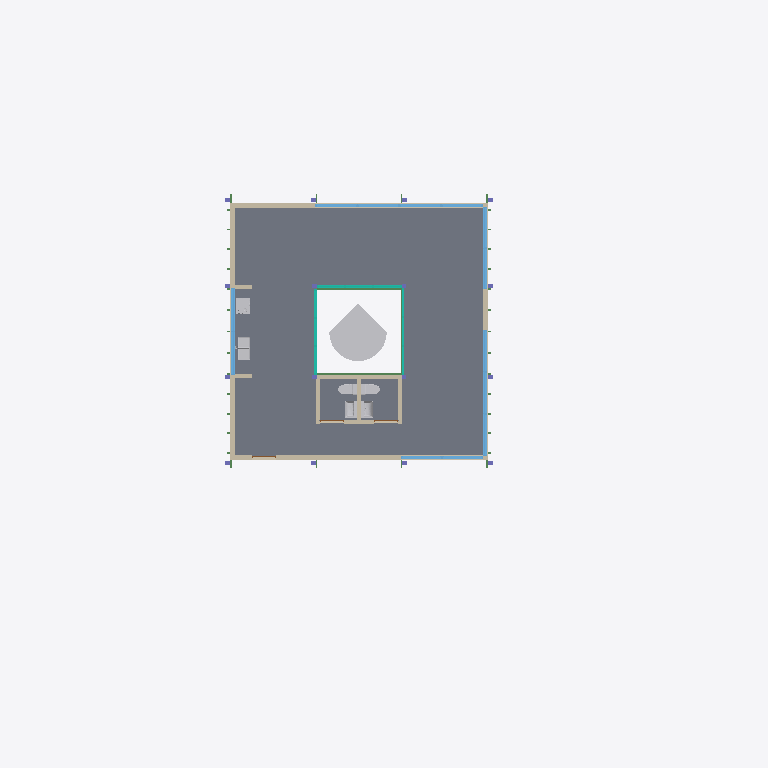
Plan cut of the same IFC building model at storey 'NOG_PISO 1' (level 1.00 m, cut at 2.40 m), seen from above with north up, elements coloured by IFC class (only those large enough to see are counted): 25 walls (beige), 13 windows (light blue), 7 other elements (light grey), 5 beams (green), 4 slabs (grey), 3 curtain walls (teal). Cut surfaces are drawn darker.
Extent 22.9 m × 25.1 m × 8.8 m (x, y, z). Storeys (6): NOG_BASE PILARES at -1.80 m; NTN at 0.00 m; NOG_PISO 1 at 1.00 m; NPT at 1.23 m; NOG_SIP Cara Superior at 4.21 m; NOG_Pilares Cara Superior at 6.01 m. Elements (200): 53 IfcBeam, 38 IfcWall, 22 IfcSlab, 20 IfcColumn, 16 IfcFooting, 13 IfcWindow, 12 IfcLightFixture, 9 IfcFurniture, 6 IfcFlowTerminal, 3 IfcCurtainWall, 3 IfcDoor, 2 IfcBuildingElementProxy.

HEADER;
FILE_DESCRIPTION(('ViewDefinition [CoordinationView]','RevitIdentifiers [ContentGUID: 1b7e957a-3815-4cde-909e-a2956a1124d2, VersionGUID: eb36f415-5a1d-4543-b91c-2921ede380c3, NumberOfSaves: 56]','CoordinateReference [CoordinateBase: Shared Coordinates]'),'2;1');
FILE_NAME('20261014_WorkshopBIM-IA_AlbertoJercicM_IFC-V1.ifc','2026-10-14T22:15:32-04:00',(''),(''),'ODA SDAI 24.12','Autodesk Revit 25.4.41.14 (ENU) - IFC 25.4.41.14','');
FILE_SCHEMA(('IFC4X3'));
ENDSEC;
DATA;
#29=IFCPROJECT('07By1Y4CL0MgYtQrh0x7jv',#18,'TBC-AJ-01',$,$,'Refugio Tierra del Feugo','Caso de Estudio Académico',(#24),#171799);
#60=IFCSITE('07By1Y4CL0MgYtQrh0x7jx',#18,'Default',$,$,#59,$,$,.ELEMENT.,(42,21,31,181945),(-71,-3,-24,-263305),0.0,$,$);
#34=IFCBUILDING('07By1Y4CL0MgYtQrh0x7ju',#18,'Workshop Hbaitáculo - Refugio Tierra del Fuego',$,$,#32,$,'Workshop Hbaitáculo - Refugio Tierra del Fuego',.ELEMENT.,$,$,#33);
#38=IFCBUILDINGSTOREY('2m3UwjUlX88u4doSIQvM_c',#18,'NOG_BASE PILARES',$,'Level:NIVEL 01',#37,$,'NOG_BASE PILARES',.ELEMENT.,-180.0);
#41=IFCBUILDINGSTOREY('3Zu5Bv0LOHrPC10026FoQQ',#18,'NTN',$,'Level:Nivel GARQ',#40,$,'NTN',.ELEMENT.,0.0);
#45=IFCBUILDINGSTOREY('15Z0v90RiHrPC20026FoKR',#18,'NOG_PISO 1',$,'Level:TBC-NIVEL',#44,$,'NOG_PISO 1',.ELEMENT.,100.0);
#49=IFCBUILDINGSTOREY('0VpUE8qTb8XuOXchiHwFiC',#18,'NPT',$,'Level:NIVEL 01',#48,$,'NPT',.ELEMENT.,123.0);
#53=IFCBUILDINGSTOREY('2m3UwjUlX88u4doSIQvMbC',#18,'NOG_SIP Cara Superior',$,'Level:TBC-NIVEL',#52,$,'NOG_SIP Cara Superior',.ELEMENT.,420.99999999999613);
#57=IFCBUILDINGSTOREY('2m3UwjUlX88u4doSIQvMd4',#18,'NOG_Pilares Cara Superior',$,'Level:TBC-NIVEL',#56,$,'NOG_Pilares Cara Superior',.ELEMENT.,600.9999999999961);
#403=IFCSLAB('0tbW3Oigj4ERxAUYxMtT3W',#18,'Floor:PAV Tipo Madera:580278',$,'Floor:PAV Tipo Madera',#353,#402,'580278',.FLOOR.);
#89388=IFCBUILDINGELEMENTPROXY('27M_B$6v5ENPy7aj_XuAZk',#18,'M_RPC Tree - Deciduous:Blue Berry Elder - 4.5 Meters:637655',$,'M_RPC Tree - Deciduous:Blue Berry Elder - 4.5 Meters',#89387,#89384,'637655',.NOTDEFINED.);
#90163=IFCSLAB('2YrM0yWjLDKBkFlPy5KRTB',#18,'Floor:PAV Tipo Porcelanato 1:657012',$,'Floor:PAV Tipo Porcelanato 1',#90111,#90129,'657012',.FLOOR.);
#90164=IFCSLAB('2hyrotwV96dm5oXjV9qFGP',#18,'Floor:PAV Tipo Porcelanato 1:657012:2',$,'Floor:PAV Tipo Porcelanato 1',#90144,#90143,'657012',.FLOOR.);
#103330=IFCSLAB('0lh7wd5Cz2_8DQtw2dS0xE',#18,'Floor:Cubierta Cocina:668173',$,'Floor:Cubierta Cocina',#103310,#103329,'668173',.FLOOR.);
#1427=IFCWALL('341mEOvAH7nBcykS6ejzed',#18,'Basic Wall:Panel SiP perimetral 114mm:590014',$,'Basic Wall:Panel SiP perimetral 114mm',#1415,#1419,'590014',.NOTDEFINED.);
#1564=IFCWALL('341mEOvAH7nBcykS6ejzdu',#18,'Basic Wall:Panel SiP perimetral 114mm:590689',$,'Basic Wall:Panel SiP perimetral 114mm',#1552,#1556,'590689',.NOTDEFINED.);
#143130=IFCFLOWTERMINAL('0lh7wd5Cz2_8DQtw2dS0NL',#18,'s719_u765_under_mount_sink_370_370_43430800:Stainless Steel:669974',$,'s719_u765_under_mount_sink_370_370_43430800:Stainless Steel',#143129,#143123,'669974');
#1721=IFCCURTAINWALL('341mEOvAH7nBcykS6ejzn3',#18,'Curtain Wall:Ventanas 1 Perfiles 100x35cm v2:591578',$,'Curtain Wall:Ventanas 1 Perfiles 100x35cm v2',#1720,$,'591578',.NOTDEFINED.);
#3323=IFCWALL('27M_B$6v5ENPy7aj_Xu2In',#18,'Basic Wall:Fachada Revestimiento:603784',$,'Basic Wall:Fachada Revestimiento',#3311,#3315,'603784',.NOTDEFINED.);
#3399=IFCWALL('27M_B$6v5ENPy7aj_Xu2Ip',#18,'Basic Wall:Fachada Revestimiento:603786',$,'Basic Wall:Fachada Revestimiento',#3387,#3391,'603786',.NOTDEFINED.);
#3243=IFCWALL('27M_B$6v5ENPy7aj_Xu2I_',#18,'Basic Wall:Fachada Revestimiento:603783',$,'Basic Wall:Fachada Revestimiento',#3228,#3232,'603783',.NOTDEFINED.);
#3361=IFCWALL('27M_B$6v5ENPy7aj_Xu2Im',#18,'Basic Wall:Fachada Revestimiento:603785',$,'Basic Wall:Fachada Revestimiento',#3349,#3353,'603785',.NOTDEFINED.);
#1710=IFCWALL('341mEOvAH7nBcykS6ejzu6',#18,'Basic Wall:Panel SiP perimetral 114mm:591007',$,'Basic Wall:Panel SiP perimetral 114mm',#1698,#1702,'591007',.NOTDEFINED.);
#85569=IFCCURTAINWALL('27M_B$6v5ENPy7aj_XuAfk',#18,'Curtain Wall:Ventanas 1 Perfiles 100x35cm v2:637015',$,'Curtain Wall:Ventanas 1 Perfiles 100x35cm v2',#85568,$,'637015',.NOTDEFINED.);
#143575=IFCWALL('0lh7wd5Cz2_8DQtw2dS63_',#18,'Basic Wall:Rev Volcanita ST +  Melamina tipo madera:678973',$,'Basic Wall:Rev Volcanita ST +  Melamina tipo madera',#143560,#143564,'678973',.NOTDEFINED.);
#1458=IFCWALL('341mEOvAH7nBcykS6ejzij',#18,'Basic Wall:Panel SiP perimetral 114mm:590260',$,'Basic Wall:Panel SiP perimetral 114mm',#1446,#1450,'590260',.NOTDEFINED.);
#143993=IFCWALL('3eqvpXpm96eOmCZF_W7QhM',#18,'Basic Wall:Rev Volcanita ST +  Melamina tipo madera:695739',$,'Basic Wall:Rev Volcanita ST +  Melamina tipo madera',#143981,#143985,'695739',.NOTDEFINED.);
#125426=IFCBUILDINGELEMENTPROXY('0lh7wd5Cz2_8DQtw2dS0wa',#18,'60cm_gas_on_glass_hob:Default:668263',$,'60cm_gas_on_glass_hob:Default',#125425,#125419,'668263',.NOTDEFINED.);
#23715=IFCFLOWTERMINAL('27M_B$6v5ENPy7aj_Xu9Uw',#18,'Sanitary_Compound-Units_Roca_851974XXX-The-Gap-Pack-base-unit-with-tw:547 - Matt grey:624003',$,'Sanitary_Compound-Units_Roca_851974XXX-The-Gap-Pack-base-unit-with-tw:547 - Matt grey',#23714,#23708,'624003');
#64803=IFCFLOWTERMINAL('27M_B$6v5ENPy7aj_Xu9$2',#18,'Sanitary_Compound-Units_Roca_851974XXX-The-Gap-Pack-base-unit-with-tw:547 - Matt grey:626171',$,'Sanitary_Compound-Units_Roca_851974XXX-The-Gap-Pack-base-unit-with-tw:547 - Matt grey',#64802,#64796,'626171');
#1501=IFCWALL('341mEOvAH7nBcykS6ejzcr',#18,'Basic Wall:Panel SiP perimetral 114mm:590636',$,'Basic Wall:Panel SiP perimetral 114mm',#1489,#1493,'590636',.NOTDEFINED.);
#504=IFCBEAM('0tbW3Oigj4ERxAUYxMtTL$',#18,'Arauco Hilam Viga:Hilam Viga 65x228 mm:581417',$,'Arauco Hilam Viga:Hilam Viga 65x228 mm',#503,#500,'581417',.BEAM.);
#44810=IFCFLOWTERMINAL('27M_B$6v5ENPy7aj_Xu9wb',#18,'Inodoro-Cadiz-16032026:INODORO CÁDIZ_CODO CONEXION 25 CM:625820',$,'Inodoro-Cadiz-16032026:INODORO CÁDIZ_CODO CONEXION 25 CM',#44809,#44803,'625820');
#85558=IFCFLOWTERMINAL('27M_B$6v5ENPy7aj_Xu9$4',#18,'Inodoro-Cadiz-16032026:INODORO CÁDIZ_CODO CONEXION 25 CM:626173',$,'Inodoro-Cadiz-16032026:INODORO CÁDIZ_CODO CONEXION 25 CM',#85557,#85551,'626173');
#89875=IFCWINDOW('2Gqq51e1f0kxVnzgscoAY4',#18,'M_Fixed1:153.5*60:654432',$,'M_Fixed1:153.5*60',#171565,#89871,'654432',59.99999999999979,153.49999999999991,.WINDOW.,.NOTDEFINED.,$);
#2036=IFCCURTAINWALL('341mEOvAH7nBcykS6ejzqi',#18,'Curtain Wall:Ventanas 1 Perfiles 100x35cm v2:591797',$,'Curtain Wall:Ventanas 1 Perfiles 100x35cm v2',#2035,$,'591797',.NOTDEFINED.);
#89954=IFCWINDOW('2Gqq51e1f0kxVnzgscoAc4',#18,'M_Fixed1:153.5*60:654688',$,'M_Fixed1:153.5*60',#171581,#89950,'654688',59.99999999999979,153.49999999999991,.WINDOW.,.NOTDEFINED.,$);
#529=IFCBEAM('0tbW3Oigj4ERxAUYxMtUeW',#18,'Arauco Hilam Viga:Hilam Viga 65x228 mm:581750',$,'Arauco Hilam Viga:Hilam Viga 65x228 mm',#528,#525,'581750',.BEAM.);
#89755=IFCWINDOW('2Gqq51e1f0kxVnzgscoA$l',#18,'M_Fixed1:148*70:654091',$,'M_Fixed1:148*70',#171656,#89751,'654091',69.9999999999999,147.99999999999986,.WINDOW.,.NOTDEFINED.,$);
#89783=IFCWINDOW('2Gqq51e1f0kxVnzgscoAZS',#18,'M_Fixed1:148*70:654392',$,'M_Fixed1:148*70',#171686,#89779,'654392',69.9999999999999,147.99999999999986,.WINDOW.,.NOTDEFINED.,$);
#89797=IFCWINDOW('2Gqq51e1f0kxVnzgscoAYb',#18,'M_Fixed1:148*70:654401',$,'M_Fixed1:148*70',#171671,#89793,'654401',69.9999999999999,147.99999999999983,.WINDOW.,.NOTDEFINED.,$);
#90024=IFCWINDOW('08jF6LqIj1_AnwbJeKHw$e',#18,'M_Fixed1:145*70:655928',$,'M_Fixed1:145*70',#171701,#90020,'655928',69.9999999999999,144.99999999999991,.WINDOW.,.NOTDEFINED.,$);
#90102=IFCWINDOW('08jF6LqIj1_AnwbJeKHwzo',#18,'M_Fixed1:145*70:656034',$,'M_Fixed1:145*70',#171717,#90098,'656034',69.9999999999999,144.9999999999999,.WINDOW.,.NOTDEFINED.,$);
#23768=IFCWALL('27M_B$6v5ENPy7aj_Xu9ig',#18,'Basic Wall:Panel SiP Interior 90mm:624915',$,'Basic Wall:Panel SiP Interior 90mm',#23756,#23760,'624915',.NOTDEFINED.);
#23935=IFCWALL('27M_B$6v5ENPy7aj_Xu9XK',#18,'Basic Wall:Panel SiP Interior 90mm:625261',$,'Basic Wall:Panel SiP Interior 90mm',#23923,#23927,'625261',.NOTDEFINED.);
#89968=IFCWINDOW('2Gqq51e1f0kxVnzgscoAi1',#18,'M_Fixed1:148*70:655333',$,'M_Fixed1:148*70',#171596,#89964,'655333',69.9999999999999,147.99999999999991,.WINDOW.,.NOTDEFINED.,$);
#89982=IFCWINDOW('2Gqq51e1f0kxVnzgscorIJ',#18,'M_Fixed1:148*70:655479',$,'M_Fixed1:148*70',#171611,#89978,'655479',69.9999999999999,147.99999999999991,.WINDOW.,.NOTDEFINED.,$);
#89996=IFCWINDOW('2Gqq51e1f0kxVnzgscorGh',#18,'M_Fixed1:148*70:655567',$,'M_Fixed1:148*70',#171626,#89992,'655567',69.9999999999999,147.99999999999986,.WINDOW.,.NOTDEFINED.,$);
#90010=IFCWINDOW('2Gqq51e1f0kxVnzgscorGy',#18,'M_Fixed1:148*70:655576',$,'M_Fixed1:148*70',#171641,#90006,'655576',69.9999999999999,147.99999999999986,.WINDOW.,.NOTDEFINED.,$);
#89677=IFCWINDOW('2Gqq51e1f0kxVnzgscoAqT',#18,'M_Fixed1:145*70:653817',$,'M_Fixed1:145*70',#171732,#89673,'653817',69.9999999999999,144.99999999999994,.WINDOW.,.NOTDEFINED.,$);
#89769=IFCWINDOW('2Gqq51e1f0kxVnzgscoAyv',#18,'M_Fixed1:145*70:654301',$,'M_Fixed1:145*70',#171747,#89765,'654301',69.9999999999999,144.99999999999994,.WINDOW.,.NOTDEFINED.,$);
#1132=IFCBEAM('341mEOvAH7nBcykS6ejYMS',#18,'Arauco Hilam Viga:Hilam Viga 65x228 mm:589573',$,'Arauco Hilam Viga:Hilam Viga 65x228 mm',#1131,#1128,'589573',.BEAM.);
#23740=IFCWALL('27M_B$6v5ENPy7aj_Xu9Jt',#18,'Basic Wall:Panel SiP Interior 90mm:624334',$,'Basic Wall:Panel SiP Interior 90mm',#23728,#23732,'624334',.NOTDEFINED.);
#23790=IFCWALL('27M_B$6v5ENPy7aj_Xu9kY',#18,'Basic Wall:Panel SiP Interior 90mm:625051',$,'Basic Wall:Panel SiP Interior 90mm',#23778,#23782,'625051',.NOTDEFINED.);
#89531=IFCWALL('2qLrwKonP4quUK049Si_hT',#18,'Basic Wall:Panel SiP Interior 90mm:650639',$,'Basic Wall:Panel SiP Interior 90mm',#89519,#89523,'650639',.NOTDEFINED.);
#158422=IFCWALL('2BZVtSzyb8ugvWVC09EZ0q',#18,'Basic Wall:Rev Volcanita ST +  Melamina tipo madera:712840',$,'Basic Wall:Rev Volcanita ST +  Melamina tipo madera',#158410,#158414,'712840',.NOTDEFINED.);
#143675=IFCWALL('0lh7wd5Cz2_8DQtw2dS5u_',#18,'Basic Wall:Rev Porcelanato ZH:680701',$,'Basic Wall:Rev Porcelanato ZH',#143660,#143664,'680701',.NOTDEFINED.);
#143741=IFCWALL('0lh7wd5Cz2_8DQtw2dS5lf',#18,'Basic Wall:Rev Porcelanato ZH:681770',$,'Basic Wall:Rev Porcelanato ZH',#143729,#143733,'681770',.NOTDEFINED.);
#143801=IFCWALL('0lh7wd5Cz2_8DQtw2dS5G3',#18,'Basic Wall:Rev Porcelanato ZH:682176',$,'Basic Wall:Rev Porcelanato ZH',#143789,#143793,'682176',.NOTDEFINED.);
#143845=IFCWALL('0lh7wd5Cz2_8DQtw2dS5GJ',#18,'Basic Wall:Rev Porcelanato ZH:682192',$,'Basic Wall:Rev Porcelanato ZH',#143833,#143837,'682192',.NOTDEFINED.);
#143719=IFCWALL('0lh7wd5Cz2_8DQtw2dS5gV',#18,'Basic Wall:Rev Porcelanato ZH:681564',$,'Basic Wall:Rev Porcelanato ZH',#143707,#143711,'681564',.NOTDEFINED.);
#143823=IFCWALL('0lh7wd5Cz2_8DQtw2dS5GC',#18,'Basic Wall:Rev Porcelanato ZH:682191',$,'Basic Wall:Rev Porcelanato ZH',#143811,#143815,'682191',.NOTDEFINED.);
#158532=IFCWALL('2BZVtSzyb8ugvWVC09EZW0',#18,'Basic Wall:Rev Volcanita ST +  Melamina tipo madera:714940',$,'Basic Wall:Rev Volcanita ST +  Melamina tipo madera',#158520,#158524,'714940',.NOTDEFINED.);
#822=IFCBEAM('0tbW3Oigj4ERxAUYxMtUs0',#18,'Arauco Hilam Viga:Hilam Viga 65x228 mm:583638',$,'Arauco Hilam Viga:Hilam Viga 65x228 mm',#821,#818,'583638',.BEAM.);
#1112=IFCBEAM('341mEOvAH7nBcykS6ejYMT',#18,'Arauco Hilam Viga:Hilam Viga 65x228 mm:589572',$,'Arauco Hilam Viga:Hilam Viga 65x228 mm',#1111,#1108,'589572',.BEAM.);
#89509=IFCWALL('27M_B$6v5ENPy7aj_XuDF$',#18,'Basic Wall:Panel SiP Interior 90mm:639430',$,'Basic Wall:Panel SiP Interior 90mm',#89497,#89501,'639430',.NOTDEFINED.);
ENDSEC;
